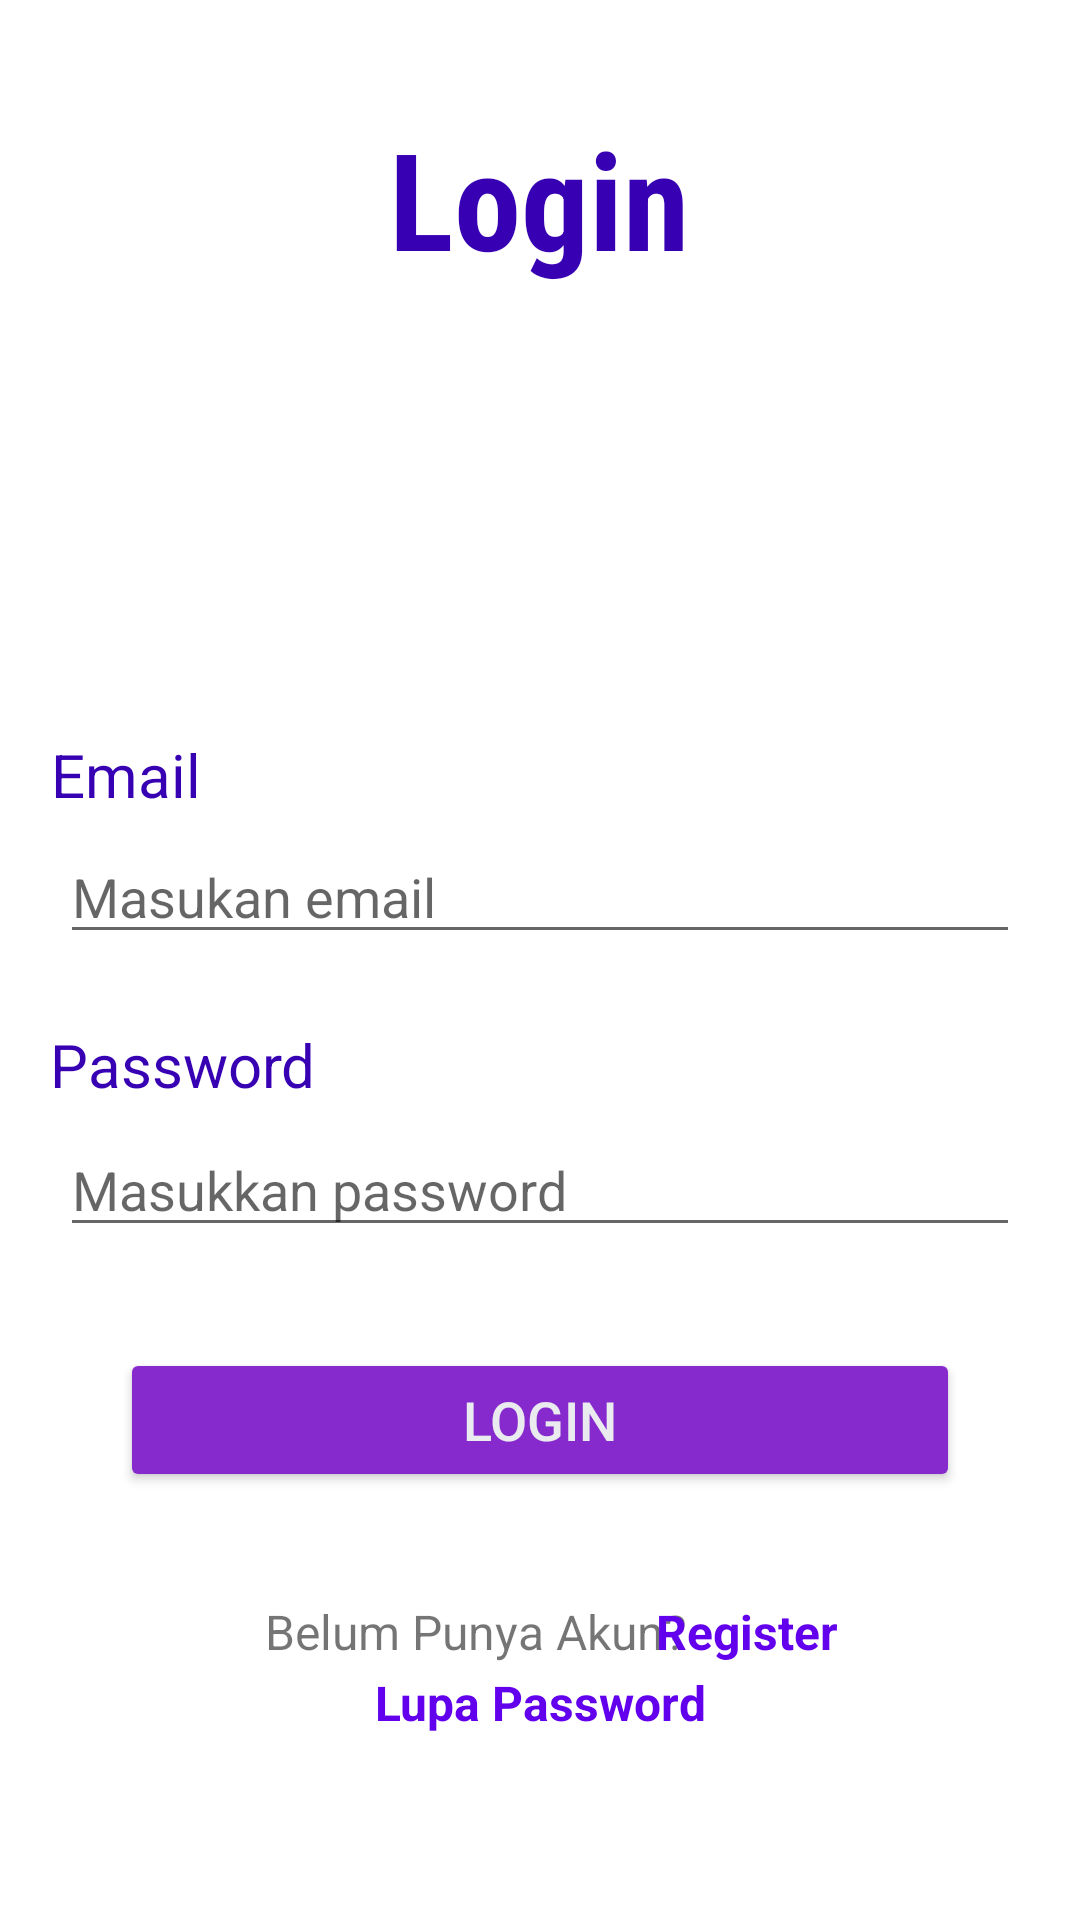

Here is an Android app screen rendered from its layout file. Give the layout XML and the strings, colors and styles it references.
<!-- AndroidManifest.xml: application theme Theme.ProjectAndroidMas -->
<!-- res/layout/activity_login.xml -->
<?xml version="1.0" encoding="utf-8"?>
<androidx.constraintlayout.widget.ConstraintLayout xmlns:android="http://schemas.android.com/apk/res/android"
    xmlns:app="http://schemas.android.com/apk/res-auto"
    xmlns:tools="http://schemas.android.com/tools"
    android:layout_width="match_parent"
    android:layout_height="match_parent"
    tools:context=".Login">

    <TextView
        android:id="@+id/tv_titleLogin"
        android:layout_width="wrap_content"
        android:layout_height="wrap_content"
        android:fontFamily="sans-serif-condensed"
        android:paddingStart="10dp"
        android:paddingEnd="10dp"
        android:text="Login"
        android:textColor="@color/purple_700"
        android:textSize="45sp"
        android:textStyle="bold"
        app:layout_constraintBottom_toBottomOf="parent"
        app:layout_constraintEnd_toEndOf="parent"
        app:layout_constraintHorizontal_bias="0.498"
        app:layout_constraintStart_toStartOf="parent"
        app:layout_constraintTop_toTopOf="parent"
        app:layout_constraintVertical_bias="0.062" />


    <EditText
        android:id="@+id/edt_EmailAddress"
        android:layout_width="match_parent"
        android:layout_height="wrap_content"
        android:layout_marginStart="20dp"
        android:layout_marginEnd="20dp"
        android:ems="10"
        android:hint="Masukan email"
        android:inputType="textEmailAddress"
        app:layout_constraintBottom_toBottomOf="parent"
        app:layout_constraintEnd_toEndOf="parent"
        app:layout_constraintHorizontal_bias="0.0"
        app:layout_constraintStart_toStartOf="parent"
        app:layout_constraintTop_toTopOf="parent"
        app:layout_constraintVertical_bias="0.462" />

    <TextView
        android:id="@+id/tv_Email"
        android:layout_width="wrap_content"
        android:layout_height="wrap_content"
        android:text="Email"
        android:textColor="@color/purple_700"
        android:textSize="20sp"
        app:layout_constraintBottom_toBottomOf="parent"
        app:layout_constraintEnd_toEndOf="parent"
        app:layout_constraintHorizontal_bias="0.055"
        app:layout_constraintStart_toStartOf="parent"
        app:layout_constraintTop_toTopOf="parent"
        app:layout_constraintVertical_bias="0.399" />

    <TextView
        android:id="@+id/password"
        android:layout_width="wrap_content"
        android:layout_height="wrap_content"
        android:text="Password"
        android:textColor="@color/purple_700"
        android:textSize="20sp"
        app:layout_constraintBottom_toBottomOf="parent"
        app:layout_constraintEnd_toEndOf="parent"
        app:layout_constraintHorizontal_bias="0.062"
        app:layout_constraintStart_toStartOf="parent"
        app:layout_constraintTop_toTopOf="parent"
        app:layout_constraintVertical_bias="0.557" />

    <EditText
        android:id="@+id/edt_Password"
        android:layout_width="match_parent"
        android:layout_height="wrap_content"
        android:layout_marginStart="20dp"
        android:layout_marginEnd="20dp"
        android:ems="10"
        android:hint="Masukkan password"
        android:inputType="textPassword"
        app:layout_constraintBottom_toBottomOf="parent"
        app:layout_constraintEnd_toEndOf="parent"
        app:layout_constraintHorizontal_bias="0.0"
        app:layout_constraintStart_toStartOf="parent"
        app:layout_constraintTop_toTopOf="parent"
        app:layout_constraintVertical_bias="0.625" />

    <Button
        android:id="@+id/login_Btn"
        android:layout_width="match_parent"
        android:layout_height="wrap_content"
        android:layout_marginStart="40dp"
        android:layout_marginEnd="40dp"
        android:text="Login"
        android:backgroundTint="#862ACD"
        android:textColor="#EAEBEE"
        android:textSize="18sp"
        app:layout_constraintBottom_toBottomOf="parent"
        app:layout_constraintEnd_toEndOf="parent"
        app:layout_constraintHorizontal_bias="0.498"
        app:layout_constraintStart_toStartOf="parent"
        app:layout_constraintTop_toTopOf="parent"
        app:layout_constraintVertical_bias="0.759" />

    <TextView
        android:id="@+id/tv_Register"
        android:layout_width="wrap_content"
        android:layout_height="wrap_content"
        android:text="Belum Punya Akun?"
        android:textSize="16sp"
        app:layout_constraintBottom_toBottomOf="parent"
        app:layout_constraintEnd_toEndOf="parent"
        app:layout_constraintHorizontal_bias="0.402"
        app:layout_constraintStart_toStartOf="parent"
        app:layout_constraintTop_toTopOf="parent"
        app:layout_constraintVertical_bias="0.862" />

    <TextView
        android:id="@+id/tv_LinkToRegister"
        android:layout_width="wrap_content"
        android:layout_height="wrap_content"
        android:text="Register"
        android:textColor="@color/purple_500"
        android:textSize="16sp"
        android:textStyle="bold"
        app:layout_constraintBottom_toBottomOf="parent"
        app:layout_constraintEnd_toEndOf="parent"
        app:layout_constraintHorizontal_bias="0.73"
        app:layout_constraintStart_toStartOf="parent"
        app:layout_constraintTop_toTopOf="parent"
        app:layout_constraintVertical_bias="0.862" />

    <TextView
        android:id="@+id/linkLupaPassword"
        android:layout_width="wrap_content"
        android:layout_height="wrap_content"
        android:text="Lupa Password"
        android:textColor="@color/purple_500"
        android:textSize="16sp"
        android:textStyle="bold"
        app:layout_constraintBottom_toBottomOf="parent"
        app:layout_constraintEnd_toEndOf="parent"
        app:layout_constraintHorizontal_bias="0.501"
        app:layout_constraintStart_toStartOf="parent"
        app:layout_constraintTop_toTopOf="parent"
        app:layout_constraintVertical_bias="0.900" />

</androidx.constraintlayout.widget.ConstraintLayout>
<!-- resources referenced by this layout -->
<resources>
  <style name="Theme.ProjectAndroidMas" parent="Theme.MaterialComponents.Light.DarkActionBar">
          
          <item name="colorPrimary">@color/purple_500</item>
          <item name="colorPrimaryVariant">@color/purple_700</item>
          <item name="colorOnPrimary">@color/white</item>
          
          <item name="colorSecondary">@color/teal_200</item>
          <item name="colorSecondaryVariant">@color/teal_700</item>
          <item name="colorOnSecondary">@color/black</item>
          
          <item name="android:statusBarColor">?attr/colorPrimaryVariant</item>
          
      </style>
  <!-- not gathered from this repository: default colours our renderer supplied (Android Studio template values) -->
  <color name="purple_500">#FF6200EE</color>
  <color name="purple_700">#FF3700B3</color>
  <color name="teal_200">#FF03DAC5</color>
  <color name="teal_700">#FF018786</color>
  <color name="black">#FF000000</color>
  <color name="white">#FFFFFFFF</color>
</resources>
